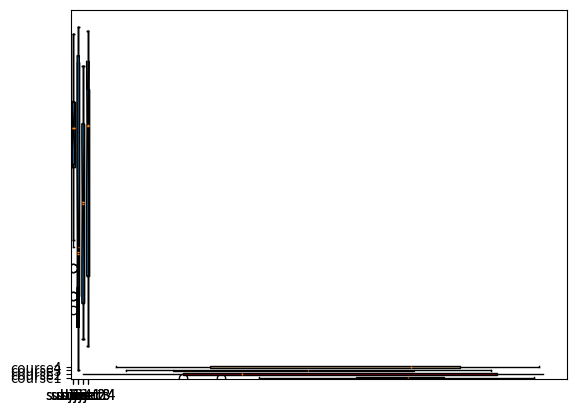
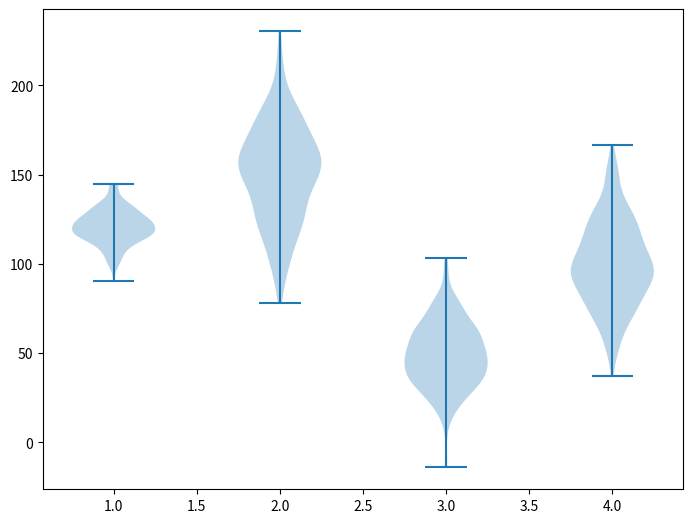
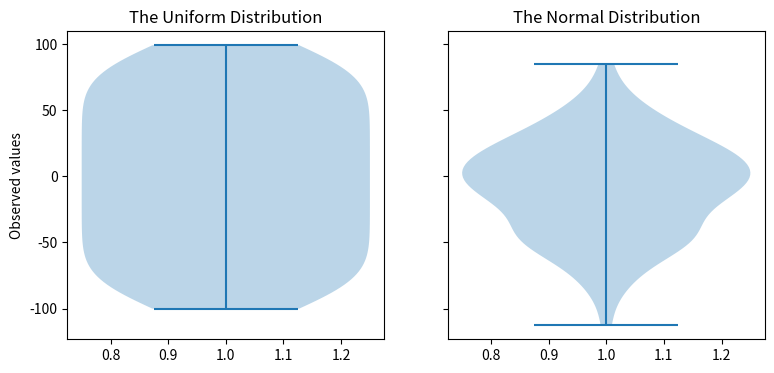

Write the Python code that produced these figures, in order.
import matplotlib.pyplot as plt

value1 = [84,77,20,40,67,62,75,78,71,32,98,89,78,67,72,82,87,66,56,52]
value2=[62,5,91,25,35,32,96,99,3,90,95,34,27,55,100,15,71,11,37,21]
value3=[23,89,12,78,72,89,25,69,68,86,19,48,15,16,16,75,65,31,25,52]
value4=[59,73,73,16,81,61,88,98,10,87,29,72,16,23,72,88,78,99,75,30]

box_plot_data=[value1,value2,value3,value4]

plt.boxplot(box_plot_data)

plt.show()

import matplotlib.pyplot as plt

value1 = [82,76,24,40,67,62,75,78,71,32,98,89,78,67,72,82,87,66,56,52]
value2=[62,5,91,25,36,32,96,95,3,90,95,32,27,55,100,15,71,11,37,21]
value3=[23,89,12,78,72,89,25,69,68,86,19,49,15,16,16,75,65,31,25,52]
value4=[59,73,70,16,81,61,88,98,10,87,29,72,16,23,72,88,78,99,75,30]

box_plot_data=[value1,value2,value3,value4]

plt.boxplot(box_plot_data,patch_artist=True,labels=['subject1','subject2','subject3','subject4'])

plt.show()

import matplotlib.pyplot as plt

value1 = [84,76,24,46,67,62,78,78,71,38,98,89,78,69,72,82,87,68,56,59]
value2=[62,5,91,25,39,32,96,99,3,98,95,32,27,55,100,15,71,11,37,29]
value3=[23,89,12,78,72,89,25,69,68,86,19,49,15,16,16,75,65,31,25,52]
value4=[59,73,70,16,81,61,88,98,10,87,29,72,16,23,72,88,78,99,75,30]
box_plot_data=[value1,value2,value3,value4]

plt.boxplot(box_plot_data,notch='True',patch_artist=True,labels= 
            ['subject1','subject2','subject3','subject4'])

plt.show()

import matplotlib.pyplot as plt

value1 = [82,76,24,40,67,62,75,78,71,32,98,89,78,67,72,82,87,66,56,52]
value2=[62,5,91,25,36,32,96,95,3,90,95,32,27,55,100,15,71,11,37,21]
value3=[23,89,12,78,72,89,25,69,68,86,19,49,15,16,16,75,65,31,25,52]
value4=[59,73,70,16,81,61,88,98,10,87,29,72,16,23,72,88,78,99,75,30]

box_plot_data=[value1,value2,value3,value4]
box=plt.boxplot(box_plot_data,vert=0,patch_artist=True,labels= 
                ['course1','course2','course3','course4'],)


colors = ['cyan', 'maroon', 'lightgreen', 'tan']

for patch, color in zip(box['boxes'], colors):
    patch.set_facecolor(color)

plt.show()

import matplotlib.pyplot as plt
import numpy as np

np.random.seed(10)

collectn_1 = np.random.normal(120, 10, 200)
collectn_2 = np.random.normal(150, 30, 200)
collectn_3 = np.random.normal(50, 20, 200)
collectn_4 = np.random.normal(100, 25, 200)

data_to_plot = [collectn_1, collectn_2, collectn_3, collectn_4]

fig = plt.figure()
ax = fig.add_axes([0,0,1,1])
bp = ax.violinplot(data_to_plot)

plt.show()

import numpy as np
import matplotlib.pyplot as plt

uniform = np.arange(-100, 100)
normal = np.random.normal(size = 100)*40
fig, (ax1, ax2) = plt.subplots(nrows = 1,ncols = 2, figsize =(9, 4), sharey = True)

ax1.set_title('The Uniform Distribution')
ax1.set_ylabel('Observed values')
ax1.violinplot(uniform)
ax2.set_title('The Normal Distribution')
ax2.violinplot(normal)

plt.show()